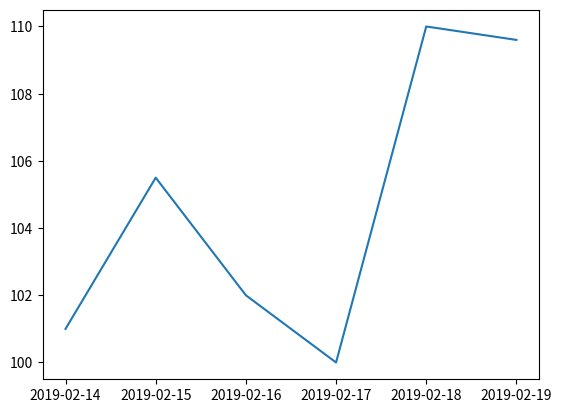

Recreate this plot in Python.
import pandas as pd
import numpy as np
import matplotlib.pyplot as plt
import datetime

dates = pd.date_range('20190214', periods=6)
numbers = np.array([[101, 103], [105.5, 75], [102, 80.3], [100, 85], [110, 98], [109.6, 125.7]])
df = pd.DataFrame(numbers, index=dates, columns=['A', 'B'])

# 1.
print(df.loc['2019-02-18'])
# 2.
df.loc[np.datetime64(datetime.datetime(2019, 2, 18))]
# 3.
df.tail(2).head(1)
# 4.
df.head(2)['B']
# 5.
df.sort_values('B', ascending=False)
# 6.
df.max()['A']
# 7.
df.iloc[df['A'].argmax()]['A'] = df['A'].max() * 2
# 8.
df[df['A'] > 105]
# 9.
plt.plot(df['A'])
plt.show()
# 10.
df = df[df['A'] >= df['B']]
